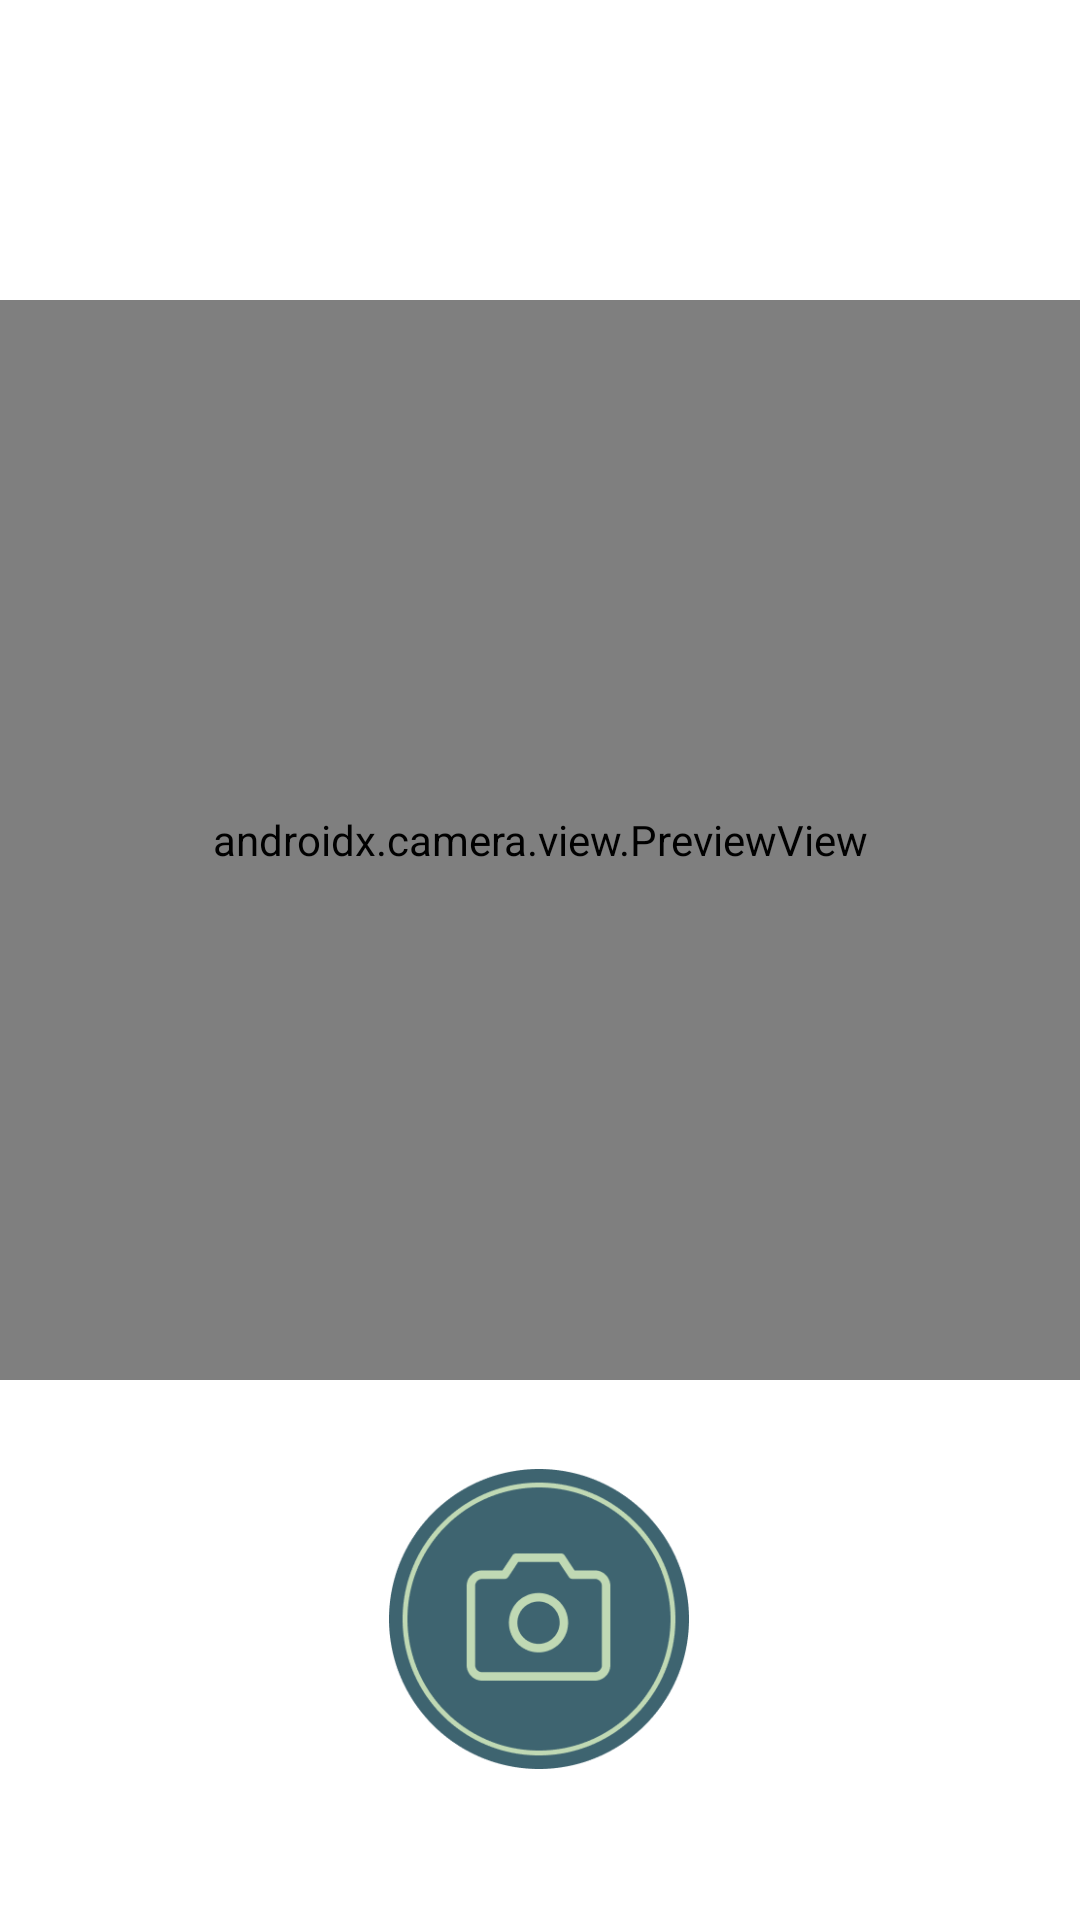

Layout XML and referenced resources for this Android screen:
<!-- AndroidManifest.xml: application theme Theme.Capsule -->
<!-- res/layout/activity_camera.xml -->
<?xml version="1.0" encoding="utf-8"?>
<androidx.constraintlayout.widget.ConstraintLayout
    xmlns:android="http://schemas.android.com/apk/res/android"
    xmlns:app="http://schemas.android.com/apk/res-auto"
    xmlns:tools="http://schemas.android.com/tools"
    android:layout_width="match_parent"
    android:layout_height="match_parent"
    tools:context=".camera.CameraActivity">

    <androidx.camera.view.PreviewView
        android:id="@+id/viewFinder"
        android:layout_width="match_parent"
        android:layout_height="0dp"
        android:layout_marginTop="100dp"
        app:layout_constraintDimensionRatio="1:1"
        app:layout_constraintStart_toStartOf="parent"
        app:layout_constraintTop_toTopOf="parent" />

    <ImageButton
        android:id="@+id/image_capture_button"
        android:layout_width="100dp"
        android:layout_height="100dp"
        android:layout_marginStart="155dp"
        android:layout_marginTop="49dp"
        android:layout_marginEnd="156dp"
        android:layout_marginBottom="70dp"
        android:background="@color/white"
        android:scaleType="fitXY"
        android:src="@drawable/camera_button"
        app:layout_constraintBottom_toBottomOf="parent"
        app:layout_constraintEnd_toEndOf="parent"
        app:layout_constraintStart_toStartOf="parent"
        app:layout_constraintTop_toBottomOf="@+id/viewFinder" />

    <androidx.constraintlayout.widget.Guideline
        android:id="@+id/vertical_centerline"
        android:layout_width="wrap_content"
        android:layout_height="wrap_content"
        android:orientation="vertical"
        app:layout_constraintGuide_percent=".50" />

</androidx.constraintlayout.widget.ConstraintLayout>
<!-- resources referenced by this layout -->
<resources>
  <color name="white">#FFFFFFFF</color>
  <!-- drawable camera_button: png bitmap (drawable, 13976 bytes) -->
  <style name="Theme.Capsule" parent="Theme.MaterialComponents.DayNight.DarkActionBar">
          
          <item name="colorPrimary">@color/primary</item>
          <item name="colorPrimaryVariant">@color/second</item>
          <item name="colorOnPrimary">@color/white</item>
          
          <item name="colorSecondary">@color/fifth</item>
          <item name="colorSecondaryVariant">@color/fourth</item>
          <item name="colorOnSecondary">@color/black</item>
          
          <item name="android:statusBarColor">?attr/colorSecondary</item>
          
      </style>
  <color name="primary">#C0D9B4</color>
  <color name="second">#6F9F96</color>
  <color name="fifth">#2F4858</color>
  <color name="fourth">#3E6470</color>
  <color name="black">#FF000000</color>
</resources>
